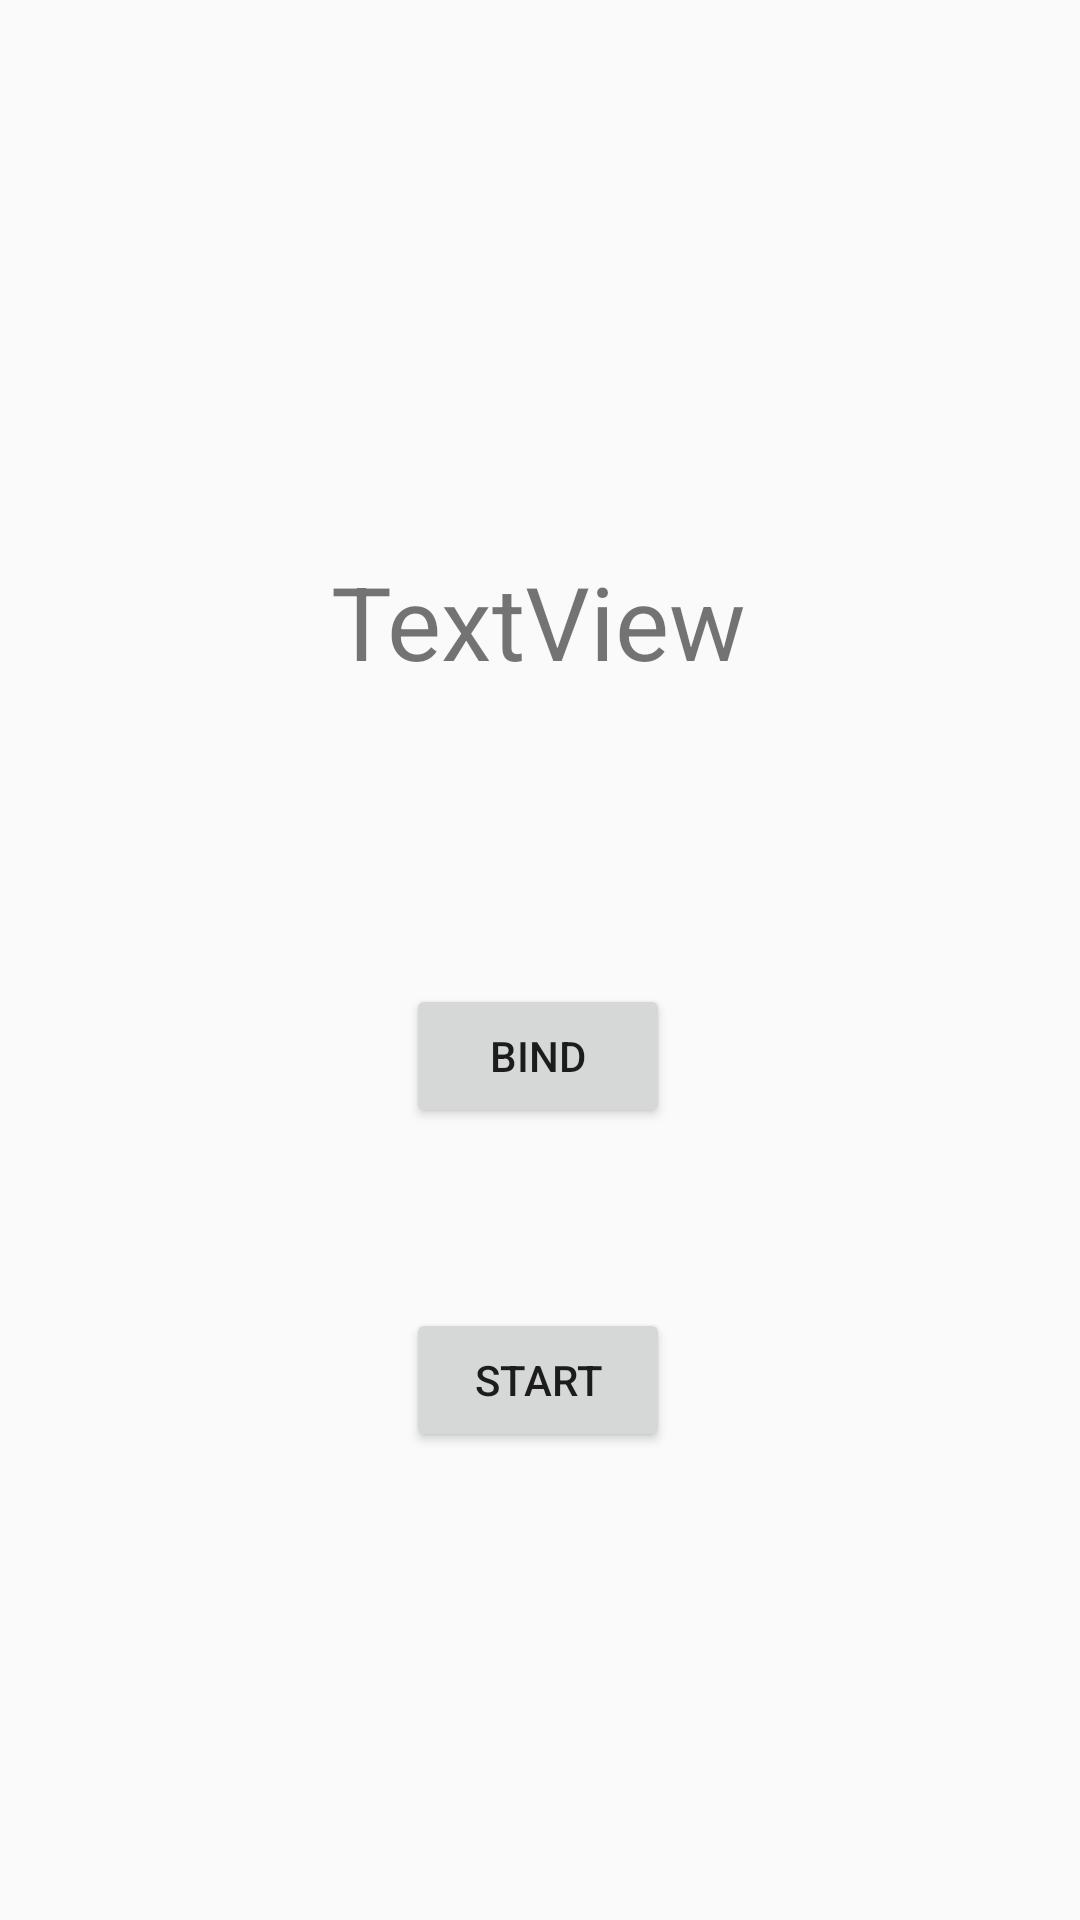

Here is an Android app screen rendered from its layout file. Give the layout XML and the strings, colors and styles it references.
<!-- AndroidManifest.xml: application theme Theme.AuditionDemo -->
<!-- res/layout/activity_service.xml -->
<?xml version="1.0" encoding="utf-8"?>
<layout xmlns:android="http://schemas.android.com/apk/res/android"
    xmlns:app="http://schemas.android.com/apk/res-auto"
    xmlns:tools="http://schemas.android.com/tools">

    <data>

    </data>

    <androidx.constraintlayout.widget.ConstraintLayout
        android:layout_width="match_parent"
        android:layout_height="match_parent"
        tools:context=".ServiceDemo.ServiceActivity">

        <TextView
            android:id="@+id/textView"
            android:layout_width="wrap_content"
            android:layout_height="wrap_content"
            android:text="TextView"
            android:textSize="34sp"
            app:layout_constraintBottom_toBottomOf="parent"
            app:layout_constraintEnd_toEndOf="parent"
            app:layout_constraintHorizontal_bias="0.498"
            app:layout_constraintStart_toStartOf="parent"
            app:layout_constraintTop_toTopOf="parent"
            app:layout_constraintVertical_bias="0.31" />

        <Button
            android:id="@+id/buttonStartService"
            android:layout_width="wrap_content"
            android:layout_height="wrap_content"
            android:layout_marginBottom="156dp"
            android:text="Start"
            app:layout_constraintBottom_toBottomOf="parent"
            app:layout_constraintEnd_toEndOf="parent"
            app:layout_constraintHorizontal_bias="0.498"
            app:layout_constraintStart_toStartOf="parent" />

        <Button
            android:id="@+id/buttonBindService"
            android:layout_width="wrap_content"
            android:layout_height="wrap_content"
            android:layout_marginBottom="60dp"
            android:text="bind"
            app:layout_constraintBottom_toTopOf="@+id/buttonStartService"
            app:layout_constraintEnd_toEndOf="parent"
            app:layout_constraintHorizontal_bias="0.498"
            app:layout_constraintStart_toStartOf="parent" />
    </androidx.constraintlayout.widget.ConstraintLayout>
</layout>
<!-- resources referenced by this layout -->
<resources>
  <style name="Theme.AuditionDemo" parent="Theme.MaterialComponents.DayNight.DarkActionBar.Bridge">
          
          <item name="colorPrimary">@color/purple_500</item>
          <item name="colorPrimaryVariant">@color/purple_700</item>
          <item name="colorOnPrimary">@color/white</item>
          
          <item name="colorSecondary">@color/teal_200</item>
          <item name="colorSecondaryVariant">@color/teal_700</item>
          <item name="colorOnSecondary">@color/black</item>
          
          <item name="android:statusBarColor" tools:targetApi="l">?attr/colorPrimaryVariant</item>
          
      </style>
  <color name="purple_500">#FF6200EE</color>
  <color name="purple_700">#FF3700B3</color>
  <color name="white">#FFFFFFFF</color>
  <color name="teal_200">#FF03DAC5</color>
  <color name="teal_700">#FF018786</color>
  <color name="black">#FF000000</color>
</resources>
